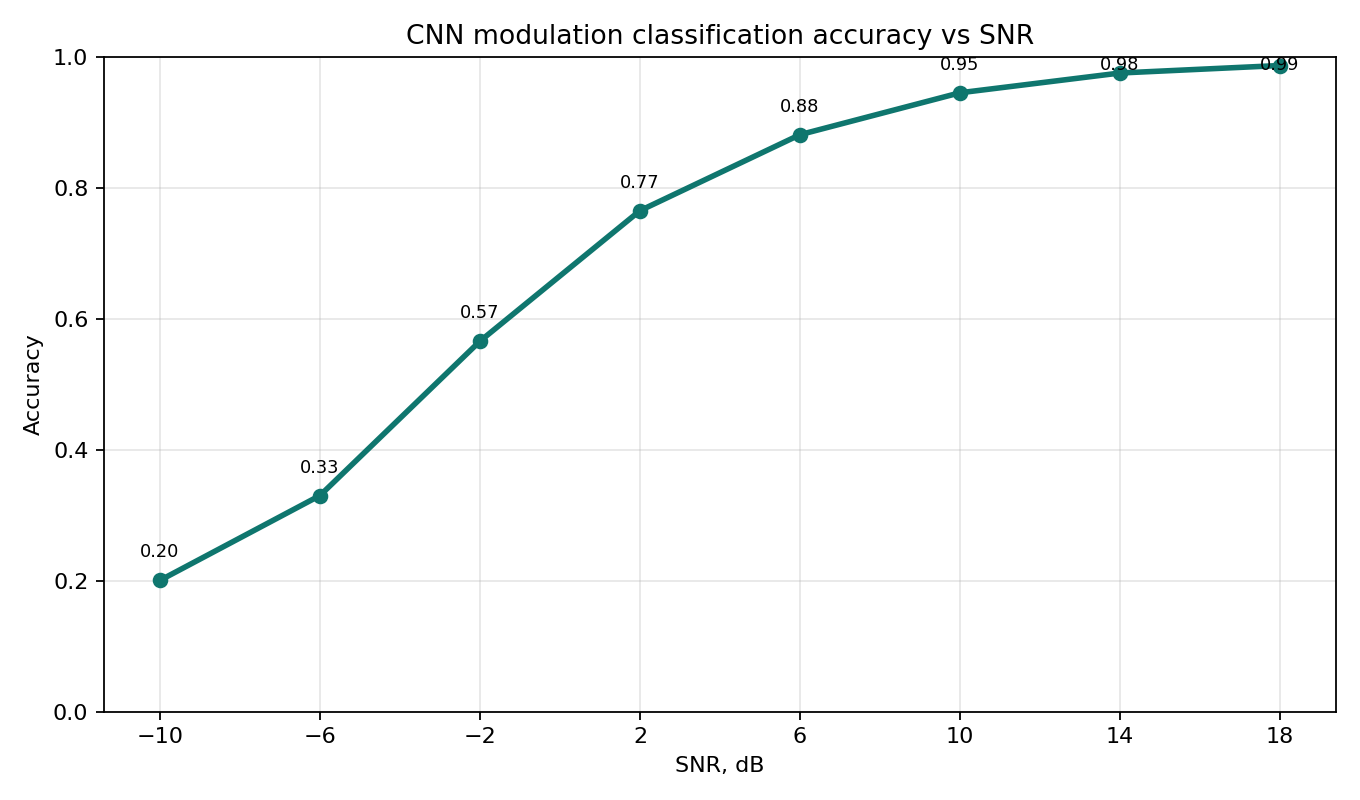

The data file committed next to this chart (first rows):
snr_db, accuracy
-10, 0.2005
-6, 0.3302
-2, 0.5661
2, 0.7656
6, 0.8818
10, 0.9458
14, 0.976
18, 0.9875
